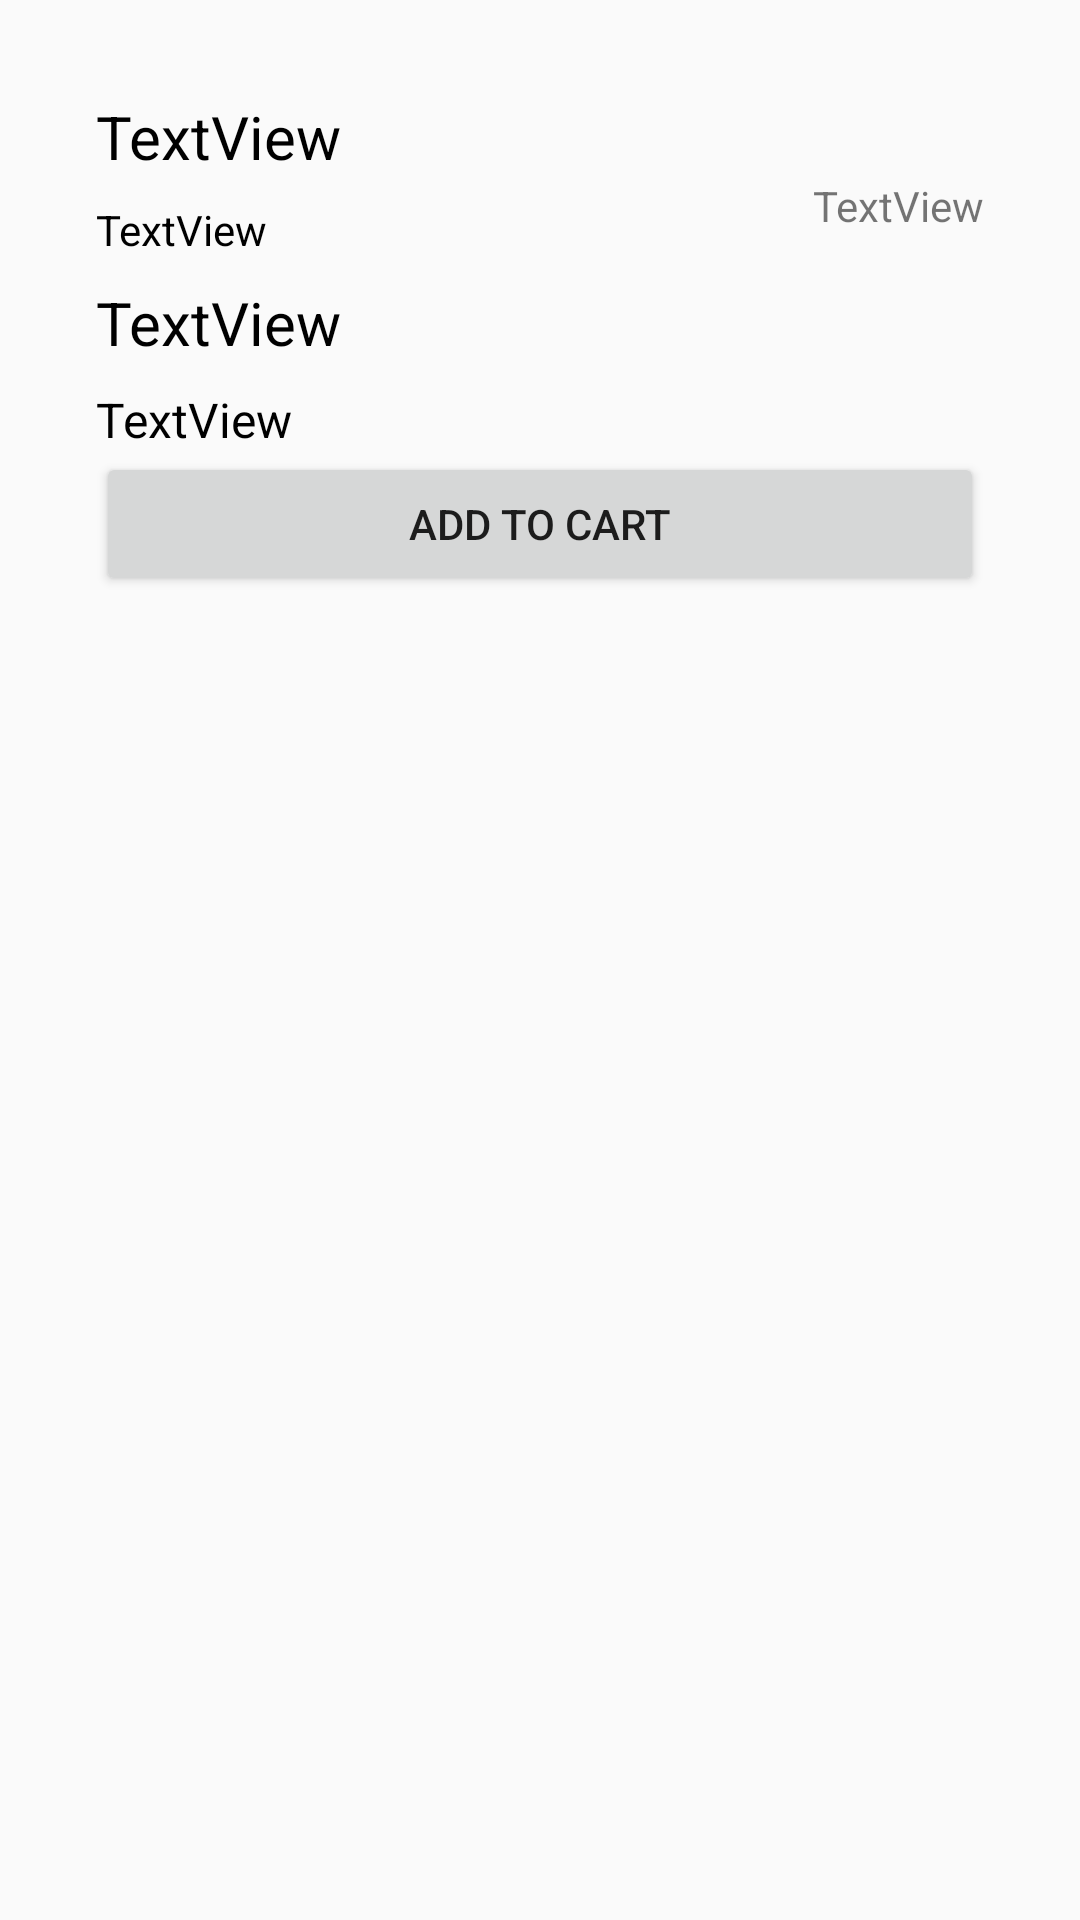

Here is an Android app screen rendered from its layout file. Give the layout XML and the strings, colors and styles it references.
<!-- AndroidManifest.xml: application theme Theme.AppCompat.Light.NoActionBar -->
<!-- res/layout/product_detail_fragment.xml -->
<?xml version="1.0" encoding="utf-8"?>
<androidx.constraintlayout.widget.ConstraintLayout xmlns:android="http://schemas.android.com/apk/res/android"
    xmlns:app="http://schemas.android.com/apk/res-auto"
    xmlns:tools="http://schemas.android.com/tools"
    android:layout_width="match_parent"
    android:layout_height="match_parent">

    <ImageView
        android:id="@+id/imageView2"
        android:layout_width="wrap_content"
        android:layout_height="wrap_content"
        android:layout_marginStart="141dp"
        android:layout_marginTop="16dp"
        android:layout_marginEnd="142dp"
        android:contentDescription="@string/todo"
        app:layout_constraintEnd_toEndOf="parent"
        app:layout_constraintStart_toStartOf="parent"
        app:layout_constraintTop_toTopOf="parent"
        tools:srcCompat="@tools:sample/avatars" />

    <TextView
        android:id="@+id/textView4"
        android:layout_width="0dp"
        android:layout_height="wrap_content"
        android:layout_marginStart="32dp"
        android:layout_marginTop="16dp"
        android:layout_marginEnd="32dp"
        android:text="TextView"
        android:textColor="@color/black"
        android:textSize="20sp"
        app:layout_constraintEnd_toEndOf="parent"
        app:layout_constraintStart_toStartOf="parent"
        app:layout_constraintTop_toBottomOf="@+id/imageView2" />

    <TextView
        android:id="@+id/tv_Rating_pd"
        android:layout_width="0dp"
        android:layout_height="wrap_content"
        android:layout_marginTop="8dp"
        android:text="TextView"
        android:textColor="@color/black"
        app:layout_constraintStart_toStartOf="@+id/textView4"
        app:layout_constraintTop_toBottomOf="@+id/textView4" />

    <TextView
        android:id="@+id/tv_price_pd"
        android:layout_width="0dp"
        android:layout_height="wrap_content"
        android:layout_marginTop="8dp"
        android:text="TextView"
        android:textColor="@color/black"
        android:textSize="20sp"
        app:layout_constraintEnd_toEndOf="@+id/tv_category_pd"
        app:layout_constraintStart_toStartOf="@+id/tv_Rating_pd"
        app:layout_constraintTop_toBottomOf="@+id/tv_Rating_pd" />

    <TextView
        android:id="@+id/tv_description_pd"
        android:layout_width="0dp"
        android:layout_height="wrap_content"
        android:layout_marginTop="8dp"
        android:text="TextView"
        android:textColor="@color/black"
        android:textSize="16sp"
        app:layout_constraintEnd_toEndOf="@+id/tv_price_pd"
        app:layout_constraintStart_toStartOf="@+id/tv_price_pd"
        app:layout_constraintTop_toBottomOf="@+id/tv_price_pd" />

    <TextView
        android:id="@+id/tv_category_pd"
        android:layout_width="wrap_content"
        android:layout_height="wrap_content"
        android:text="TextView"
        app:layout_constraintEnd_toEndOf="@+id/textView4"
        app:layout_constraintTop_toBottomOf="@+id/textView4" />

    <Button
        android:id="@+id/button"
        android:layout_width="0dp"
        android:layout_height="wrap_content"
        android:text="@string/add_to_cart"
        app:layout_constraintEnd_toEndOf="@+id/tv_description_pd"
        app:layout_constraintStart_toStartOf="@+id/tv_description_pd"
        app:layout_constraintTop_toBottomOf="@+id/tv_description_pd" />
</androidx.constraintlayout.widget.ConstraintLayout>
<!-- resources referenced by this layout -->
<resources>
  <string name="add_to_cart">Add To Cart</string>
  <string name="todo">TODO</string>
  <!-- not gathered from this repository: default colours our renderer supplied (Android Studio template values) -->
  <color name="black">#FF000000</color>
</resources>
